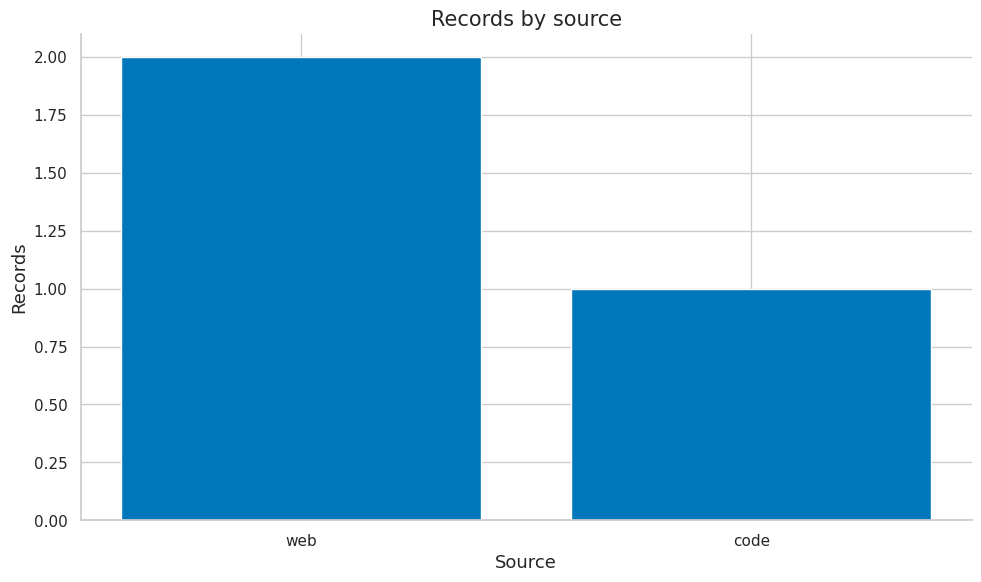
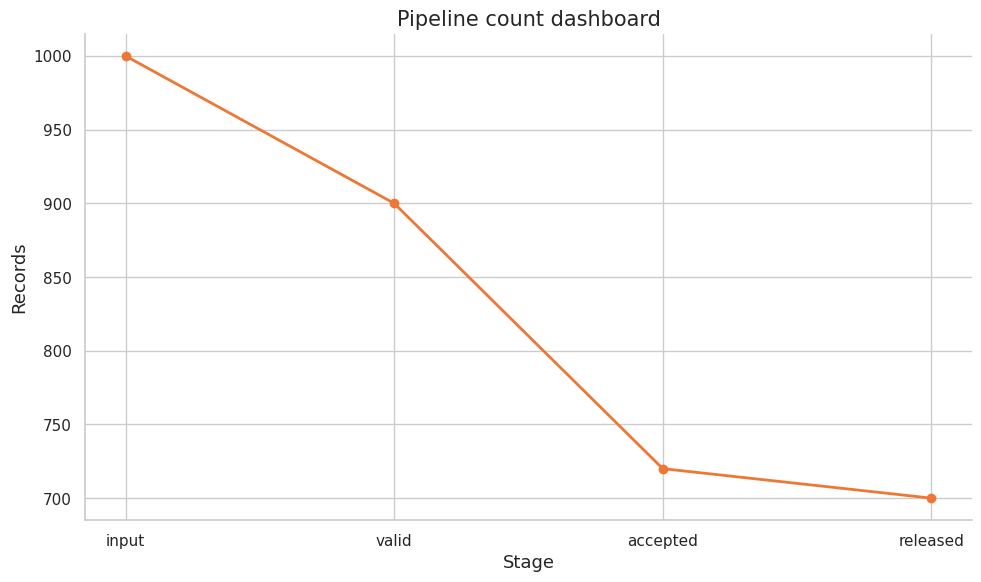

Reproduce these figures in Python, in order.
import numpy as np
import matplotlib.pyplot as plt
import matplotlib as mpl

try:
    import seaborn as sns
    sns.set_theme(style="whitegrid", palette="colorblind")
    HAS_SNS = True
except ImportError:
    plt.style.use("seaborn-v0_8-whitegrid")
    HAS_SNS = False

mpl.rcParams.update({
    "figure.figsize":    (10, 6),
    "figure.dpi":         120,
    "font.size":           13,
    "axes.titlesize":      15,
    "axes.labelsize":      13,
    "xtick.labelsize":     11,
    "ytick.labelsize":     11,
    "legend.fontsize":     11,
    "legend.framealpha":   0.85,
    "lines.linewidth":      2.0,
    "axes.spines.top":     False,
    "axes.spines.right":   False,
    "savefig.bbox":       "tight",
    "savefig.dpi":         150,
})
np.random.seed(42)
print("Plot setup complete.")

import json
import math
import hashlib
import re
from collections import Counter, defaultdict

COLORS = {
    "primary":   "#0077BB",
    "secondary": "#EE7733",
    "tertiary":  "#009988",
    "error":     "#CC3311",
    "neutral":   "#555555",
    "highlight": "#EE3377",
}

def stable_hash(value):
    if not isinstance(value, str):
        value = json.dumps(value, sort_keys=True, ensure_ascii=False)
    return hashlib.sha256(value.encode("utf-8")).hexdigest()

def token_count(text):
    return len(re.findall(r"\S+", text))

def check_true(name, condition):
    ok = bool(condition)
    print(f"{'PASS' if ok else 'FAIL'} - {name}")
    return ok

def check_close(name, value, expected, tol=1e-6):
    ok = np.allclose(value, expected, atol=tol, rtol=tol)
    print(f"{'PASS' if ok else 'FAIL'} - {name}: value={value}, expected={expected}")
    return ok

def normalize_text(text):
    text = text.replace("\r\n", "\n").replace("\r", "\n")
    text = re.sub(r"[ \t]+", " ", text)
    return text.strip()

def shingle(text, n=5):
    toks = re.findall(r"\w+", text.lower())
    return {" ".join(toks[i:i+n]) for i in range(max(0, len(toks)-n+1))}

def jaccard(a, b):
    return len(a & b) / max(1, len(a | b))

print("Pipeline helpers ready.")

records = [
    {"id": "a", "text": "clean educational text about linear algebra", "source": "web", "license": "cc"},
    {"id": "b", "text": "code example def add(a, b): return a + b", "source": "code", "license": "mit"},
    {"id": "c", "text": "short", "source": "web", "license": "unknown"},
]
print("record count", len(records))
print("token counts", [token_count(r["text"]) for r in records])
check_true("all records have text", all("text" in r for r in records))

ids = [stable_hash({"text": r["text"], "source": r["source"]})[:12] for r in records]
print("stable ids", ids)
check_true("ids are unique", len(set(ids)) == len(ids))

lengths = np.array([token_count(r["text"]) for r in records])
accepted = lengths >= 4
rate = accepted.mean()
token_rate = lengths[accepted].sum() / lengths.sum()
print("document acceptance", rate)
print("token acceptance", token_rate)
check_true("token and document rates can differ", abs(rate - token_rate) > 0)

source_counts = Counter(r["source"] for r in records)
fig, ax = plt.subplots()
ax.bar(list(source_counts), list(source_counts.values()), color=COLORS["primary"])
ax.set_title("Records by source")
ax.set_xlabel("Source")
ax.set_ylabel("Records")
fig.tight_layout()
plt.show()
print("source counts", dict(source_counts))

card = {"name": "toy-corpus", "intended_use": "education", "sources": ["web"], "risks": ["pii"], "version": "1.0.0"}
required = {"name", "intended_use", "sources", "risks", "version"}
print(card)
check_true("data card complete", required <= set(card))

edges = [("raw", "filtered"), ("filtered", "deduped"), ("deduped", "released")]
parents = defaultdict(list)
for src, dst in edges:
    parents[dst].append(src)
print(dict(parents))
check_true("released has parent", "deduped" in parents["released"])

steps = ["extract", "filter", "dedup"]
chain = []
prev = "root"
for step in steps:
    prev = stable_hash(prev + step)
    chain.append(prev[:10])
print(chain)
check_true("one hash per step", len(chain) == len(steps))

allowed = {"cc-by", "mit", "public-domain"}
licenses = ["cc-by", "unknown", "mit"]
flags = [lic in allowed for lic in licenses]
print(flags)
check_true("unknown license blocked", flags[1] is False)

tok = np.array([token_count(r["text"]) for r in records])
weights = tok / tok.sum()
print("token weights", np.round(weights, 3))
check_close("token weights sum", weights.sum(), 1.0)

np.random.seed(42)
a = np.random.choice(10, size=5)
np.random.seed(42)
b = np.random.choice(10, size=5)
print(a, b)
check_true("seed reproduces sample", np.array_equal(a, b))

stages = ["input", "valid", "accepted", "released"]
counts = np.array([1000, 900, 720, 700])
fig, ax = plt.subplots()
ax.plot(stages, counts, marker="o", color=COLORS["secondary"])
ax.set_title("Pipeline count dashboard")
ax.set_xlabel("Stage")
ax.set_ylabel("Records")
fig.tight_layout()
plt.show()
print(dict(zip(stages, counts)))

values = np.array([11, 12, 13], dtype=float)
mean = values.mean()
print("audit values", values, "mean", mean)
check_true("mean finite", np.isfinite(mean))

values = np.array([12, 13, 14], dtype=float)
mean = values.mean()
print("audit values", values, "mean", mean)
check_true("mean finite", np.isfinite(mean))

values = np.array([13, 14, 15], dtype=float)
mean = values.mean()
print("audit values", values, "mean", mean)
check_true("mean finite", np.isfinite(mean))

values = np.array([14, 15, 16], dtype=float)
mean = values.mean()
print("audit values", values, "mean", mean)
check_true("mean finite", np.isfinite(mean))

values = np.array([15, 16, 17], dtype=float)
mean = values.mean()
print("audit values", values, "mean", mean)
check_true("mean finite", np.isfinite(mean))

values = np.array([16, 17, 18], dtype=float)
mean = values.mean()
print("audit values", values, "mean", mean)
check_true("mean finite", np.isfinite(mean))

values = np.array([17, 18, 19], dtype=float)
mean = values.mean()
print("audit values", values, "mean", mean)
check_true("mean finite", np.isfinite(mean))

values = np.array([18, 19, 20], dtype=float)
mean = values.mean()
print("audit values", values, "mean", mean)
check_true("mean finite", np.isfinite(mean))

values = np.array([19, 20, 21], dtype=float)
mean = values.mean()
print("audit values", values, "mean", mean)
check_true("mean finite", np.isfinite(mean))

values = np.array([20, 21, 22], dtype=float)
mean = values.mean()
print("audit values", values, "mean", mean)
check_true("mean finite", np.isfinite(mean))

values = np.array([21, 22, 23], dtype=float)
mean = values.mean()
print("audit values", values, "mean", mean)
check_true("mean finite", np.isfinite(mean))

values = np.array([22, 23, 24], dtype=float)
mean = values.mean()
print("audit values", values, "mean", mean)
check_true("mean finite", np.isfinite(mean))

values = np.array([23, 24, 25], dtype=float)
mean = values.mean()
print("audit values", values, "mean", mean)
check_true("mean finite", np.isfinite(mean))

values = np.array([24, 25, 26], dtype=float)
mean = values.mean()
print("audit values", values, "mean", mean)
check_true("mean finite", np.isfinite(mean))
